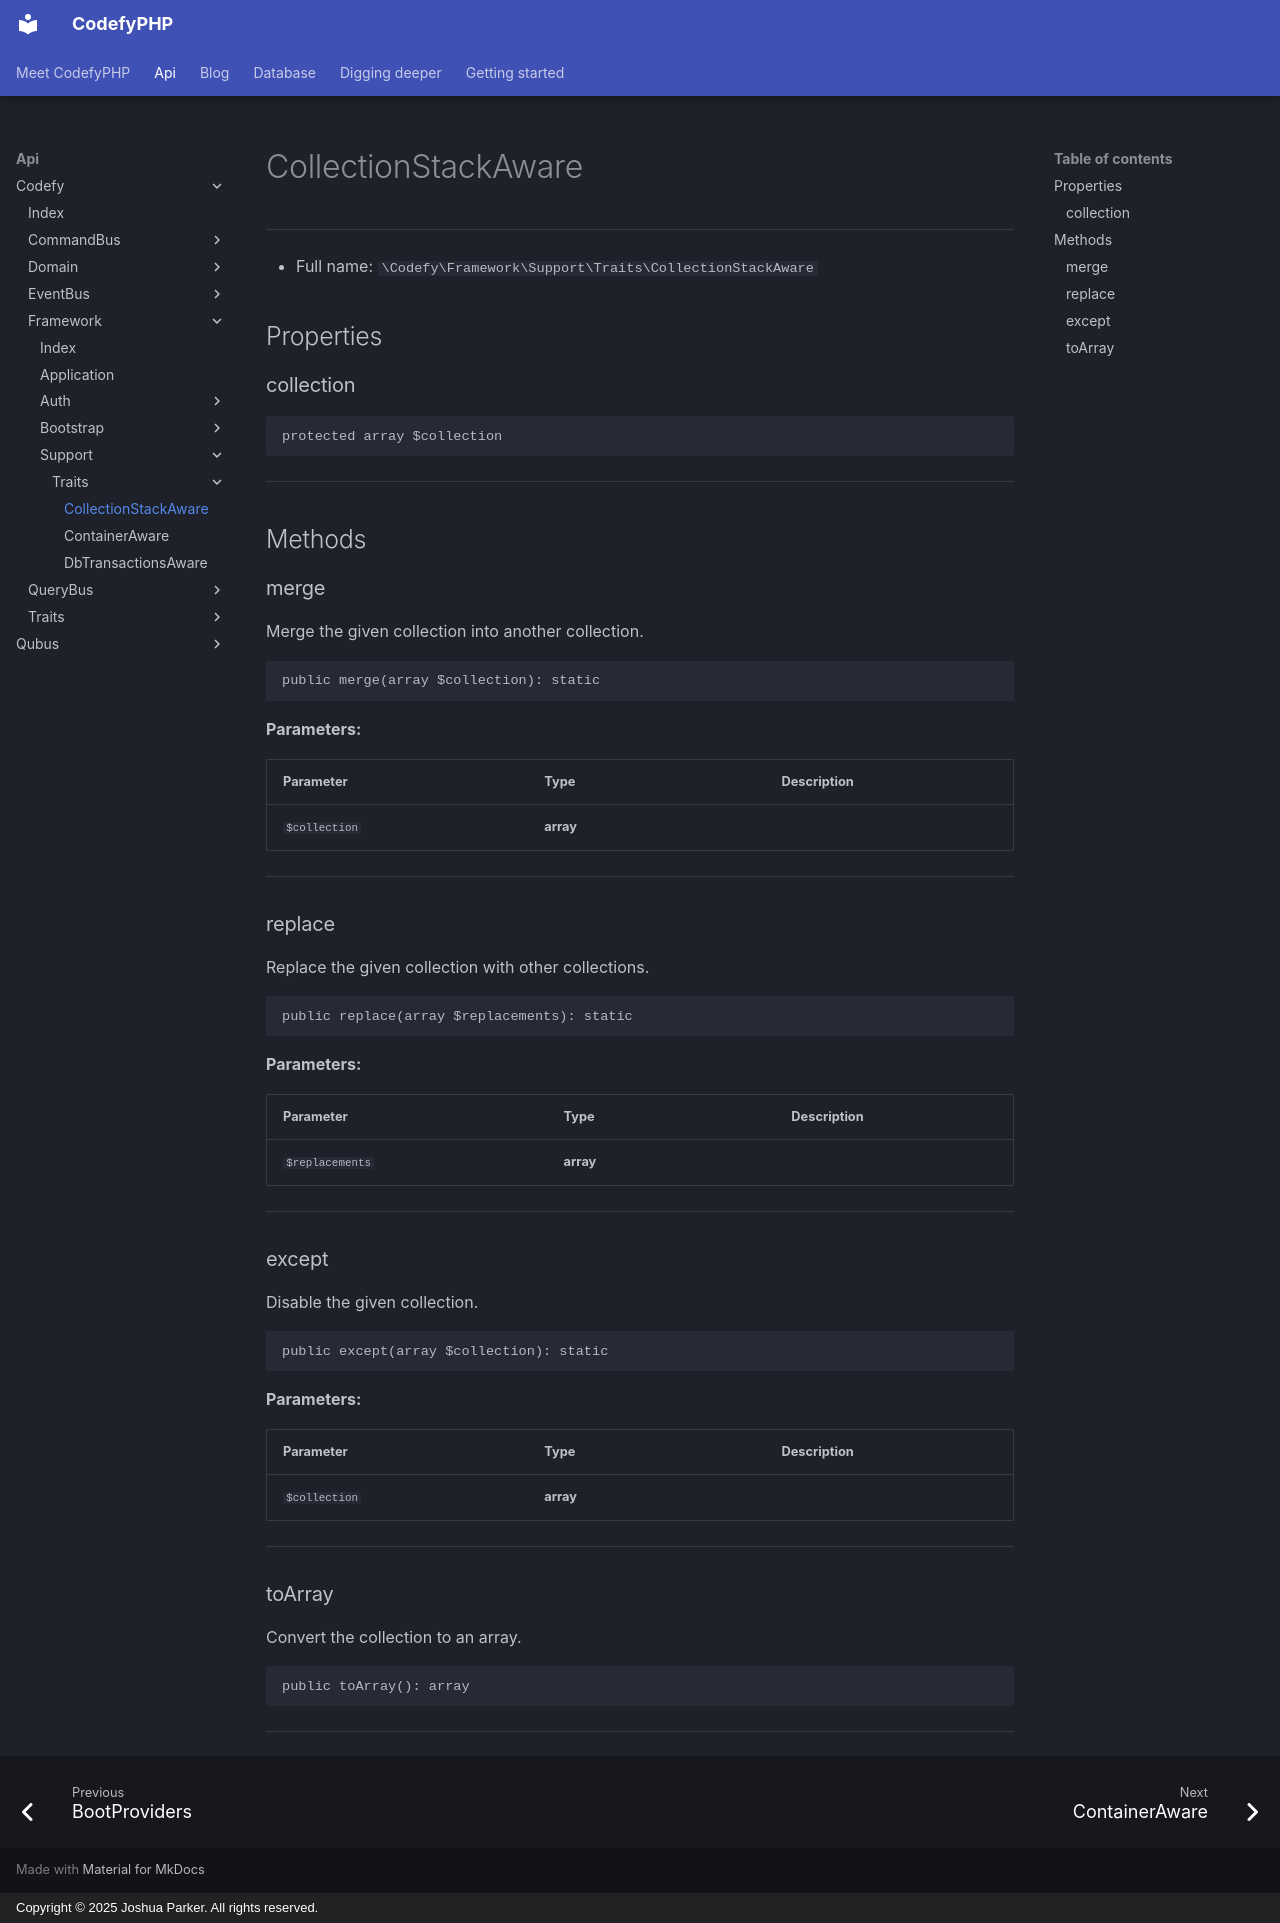

repository: codefyphp/docs · page: api/Codefy/Framework/Support/Traits/CollectionStackAware/index.html · generator: mkdocs · copyright: Copyright © 2025 Joshua Parker. All rights reserved.

# CollectionStackAware

***

* Full name: `\Codefy\Framework\Support\Traits\CollectionStackAware`

## Properties

### collection

```php
protected array $collection
```

***

## Methods

### merge

Merge the given collection into another collection.

```php
public merge(array $collection): static
```

**Parameters:**

| Parameter     | Type      | Description |
|---------------|-----------|-------------|
| `$collection` | **array** |             |

***
### replace

Replace the given collection with other collections.

```php
public replace(array $replacements): static
```

**Parameters:**

| Parameter       | Type      | Description |
|-----------------|-----------|-------------|
| `$replacements` | **array** |             |

***
### except

Disable the given collection.

```php
public except(array $collection): static
```

**Parameters:**

| Parameter     | Type      | Description |
|---------------|-----------|-------------|
| `$collection` | **array** |             |

***
### toArray

Convert the collection to an array.

```php
public toArray(): array
```

***
